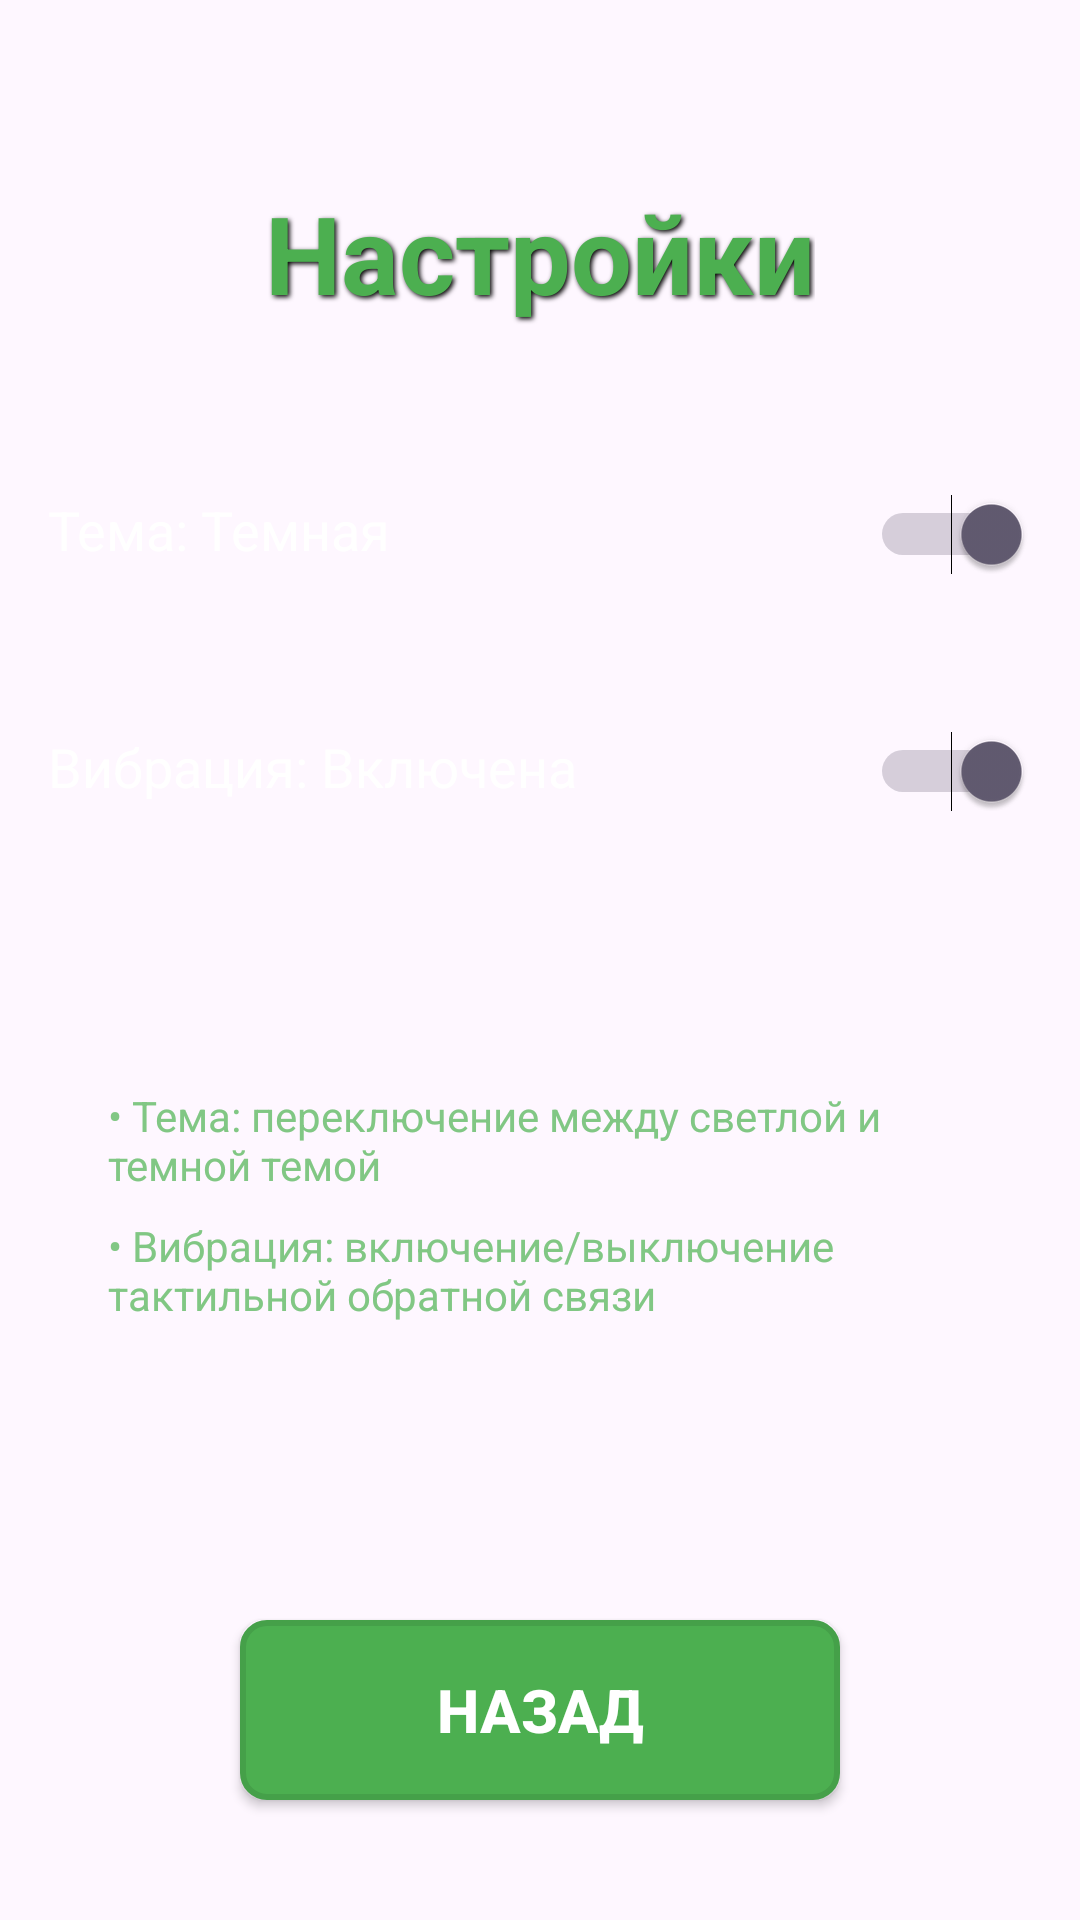

Android layout source for this screen:
<!-- AndroidManifest.xml: application theme Theme.Labrite -->
<!-- res/layout/activity_settings.xml -->
<?xml version="1.0" encoding="utf-8"?>
<androidx.constraintlayout.widget.ConstraintLayout xmlns:android="http://schemas.android.com/apk/res/android"
    xmlns:app="http://schemas.android.com/apk/res-auto"
    xmlns:tools="http://schemas.android.com/tools"
    android:layout_width="match_parent"
    android:layout_height="match_parent"
    android:background="@android:color/transparent"
    tools:context=".SettingsActivity">

    
    <TextView
        android:id="@+id/titleText"
        android:layout_width="wrap_content"
        android:layout_height="wrap_content"
        android:text="Настройки"
        android:textSize="36sp"
        android:textStyle="bold"
        android:textColor="#4CAF50"
        android:shadowColor="#000000"
        android:shadowDx="2"
        android:shadowDy="2"
        android:shadowRadius="4"
        app:layout_constraintTop_toTopOf="parent"
        app:layout_constraintStart_toStartOf="parent"
        app:layout_constraintEnd_toEndOf="parent"
        android:layout_marginTop="60dp" />

    
    <LinearLayout
        android:id="@+id/themeLayout"
        android:layout_width="match_parent"
        android:layout_height="wrap_content"
        android:orientation="horizontal"
        android:padding="16dp"
        android:layout_marginTop="40dp"
        app:layout_constraintTop_toBottomOf="@id/titleText"
        app:layout_constraintStart_toStartOf="parent"
        app:layout_constraintEnd_toEndOf="parent">

        <TextView
            android:id="@+id/themeText"
            android:layout_width="0dp"
            android:layout_height="wrap_content"
            android:layout_weight="1"
            android:text="Тема: Темная"
            android:textSize="18sp"
            android:textColor="#FFFFFF"
            android:gravity="center_vertical" />

        <Switch
            android:id="@+id/themeSwitch"
            android:layout_width="wrap_content"
            android:layout_height="wrap_content"
            android:checked="true" />

    </LinearLayout>

    
    <LinearLayout
        android:id="@+id/vibrationLayout"
        android:layout_width="match_parent"
        android:layout_height="wrap_content"
        android:orientation="horizontal"
        android:padding="16dp"
        android:layout_marginTop="20dp"
        app:layout_constraintTop_toBottomOf="@id/themeLayout"
        app:layout_constraintStart_toStartOf="parent"
        app:layout_constraintEnd_toEndOf="parent">

        <TextView
            android:id="@+id/vibrationText"
            android:layout_width="0dp"
            android:layout_height="wrap_content"
            android:layout_weight="1"
            android:text="Вибрация: Включена"
            android:textSize="18sp"
            android:textColor="#FFFFFF"
            android:gravity="center_vertical" />

        <Switch
            android:id="@+id/vibrationSwitch"
            android:layout_width="wrap_content"
            android:layout_height="wrap_content"
            android:checked="true" />

    </LinearLayout>

    
    <LinearLayout
        android:id="@+id/descriptionLayout"
        android:layout_width="match_parent"
        android:layout_height="wrap_content"
        android:orientation="vertical"
        android:padding="32dp"
        android:layout_marginTop="40dp"
        app:layout_constraintTop_toBottomOf="@id/vibrationLayout"
        app:layout_constraintStart_toStartOf="parent"
        app:layout_constraintEnd_toEndOf="parent">

        <TextView
            android:layout_width="match_parent"
            android:layout_height="wrap_content"
            android:text="• Тема: переключение между светлой и темной темой"
            android:textSize="14sp"
            android:textColor="#81C784"
            android:padding="4dp" />

        <TextView
            android:layout_width="match_parent"
            android:layout_height="wrap_content"
            android:text="• Вибрация: включение/выключение тактильной обратной связи"
            android:textSize="14sp"
            android:textColor="#81C784"
            android:padding="4dp" />

    </LinearLayout>

    
    <Button
        android:id="@+id/backButton"
        android:layout_width="200dp"
        android:layout_height="60dp"
        android:text="Назад"
        android:textSize="20sp"
        android:textStyle="bold"
        android:textColor="#FFFFFF"
        android:background="@drawable/menu_button_bg"
        android:layout_marginBottom="40dp"
        app:layout_constraintBottom_toBottomOf="parent"
        app:layout_constraintStart_toStartOf="parent"
        app:layout_constraintEnd_toEndOf="parent" />

</androidx.constraintlayout.widget.ConstraintLayout>
<!-- resources referenced by this layout -->
<resources>
  <!-- drawable menu_button_bg (drawable) -->
  <?xml version="1.0" encoding="utf-8"?>
  <shape xmlns:android="http://schemas.android.com/apk/res/android"
      android:shape="rectangle">
      <solid android:color="#4CAF50" />
      <stroke
          android:width="2dp"
          android:color="#45A049" />
      <corners android:radius="8dp" />
  </shape>
  <style name="Theme.Labrite" parent="Base.Theme.Labrite" />
  <style name="Base.Theme.Labrite" parent="Theme.Material3.DayNight.NoActionBar">
          
          
      </style>
</resources>
